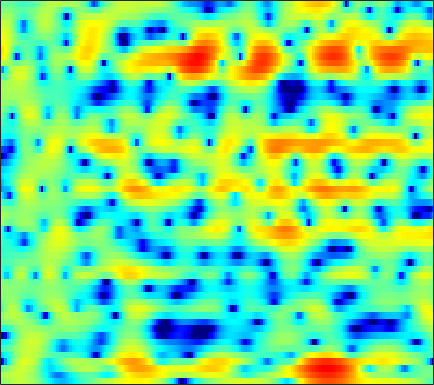

The file beside this chart, header and first rows:
0.15388, 0.53632, 1.0285, 1.4726, 1.7738, 2.1245, 2.4004, 2.5474, 2.6681, 2.6861, 2.6093, 2.4832, 2.2274, 1.872, 1.5392, 1.0042, 0.38169, -0.16411, -0.95987, -1.8363, -2.7986, -3.5554, -4.5914, -5.6306
1.444, 1.669, 1.958, 2.229, 2.413, 2.615, 2.757, 2.82, 2.834, 2.76, 2.591, 2.395, 2.042, 1.578, 1.156, 0.4962, -0.2779, -0.9355, -1.918, -3.022, -4.244, -5.234, -6.653, -8.112
-1.855, -1.305, -0.4896, 0.3514, 0.9541, 1.677, 2.285, 2.647, 3.003, 3.196, 3.223, 3.122, 2.827, 2.344, 1.856, 1.038, 0.02098, -0.8584, -2.181, -3.602, -5.004, -5.911, -6.709, -6.884
-22.21, -15.03, -9.435, -5.682, -3.54, -1.28, 0.45, 1.477, 2.514, 3.233, 3.668, 3.816, 3.78, 3.492, 3.112, 2.384, 1.401, 0.4963, -0.9319, -2.606, -4.352, -5.508, -6.319, -5.95
-7.248, -6.475, -5.283, -3.961, -2.958, -1.668, -0.4866, 0.301, 1.185, 1.879, 2.383, 2.635, 2.805, 2.798, 2.691, 2.419, 2.025, 1.667, 1.125, 0.532, -0.07994, -0.5243, -1.073, -1.551
-3.075, -2.8, -2.312, -1.699, -1.186, -0.4714, 0.2436, 0.7573, 1.383, 1.928, 2.368, 2.627, 2.865, 2.963, 2.95, 2.808, 2.529, 2.22, 1.691, 1.027, 0.2176, -0.4884, -1.594, -2.921
-5.61, -5.615, -5.165, -4.272, -3.422, -2.216, -1.047, -0.2414, 0.7077, 1.509, 2.155, 2.538, 2.918, 3.154, 3.236, 3.207, 3.041, 2.821, 2.401, 1.836, 1.113, 0.4543, -0.5973, -1.87
-16.75, -24.39, -16.89, -10.55, -7.646, -4.886, -2.865, -1.67, -0.3859, 0.6149, 1.377, 1.811, 2.229, 2.485, 2.589, 2.624, 2.554, 2.436, 2.201, 1.887, 1.5, 1.174, 0.7146, 0.2318
-4.354, -4.387, -4.087, -3.436, -2.803, -1.905, -1.033, -0.4508, 0.2145, 0.7387, 1.117, 1.308, 1.445, 1.458, 1.396, 1.226, 0.9945, 0.7958, 0.5266, 0.2802, 0.0969, 0.008274, -0.03839, -0.01539
-0.2456, -0.08559, 0.182, 0.4756, 0.6984, 0.9876, 1.244, 1.392, 1.505, 1.496, 1.376, 1.224, 0.9277, 0.5073, 0.107, -0.5507, -1.384, -2.106, -3.118, -4.018, -4.457, -4.326, -3.571, -2.496
0.08697, 0.6239, 1.332, 1.889, 2.195, 2.422, 2.431, 2.29, 1.924, 1.371, 0.6813, 0.13, -0.5788, -1.194, -1.612, -2.262, -3.21, -4.264, -6.458, -10.3, -17.26, -15.85, -8.582, -4.361
-3.868, -1.673, 0.2853, 1.513, 2.064, 2.352, 2.134, 1.637, 0.5191, -1.203, -3.767, -6.403, -10.38, -10.52, -8.109, -5.312, -3.517, -2.701, -2.07, -1.689, -1.24, -0.7567, 0.0455, 0.9458
-1.469, -0.7016, 0.1862, 0.802, 1.065, 1.13, 0.8731, 0.4513, -0.4461, -1.696, -3.252, -4.459, -5.659, -5.71, -4.982, -3.643, -2.333, -1.49, -0.5577, 0.189, 0.7939, 1.173, 1.605, 1.933
0.2047, 0.2953, 0.4276, 0.5134, 0.51, 0.4298, 0.264, 0.07569, -0.2648, -0.6668, -1.043, -1.276, -1.498, -1.561, -1.475, -1.226, -0.8852, -0.5974, -0.1996, 0.1879, 0.5146, 0.7098, 0.9163, 1.046
0.8025, 0.6582, 0.497, 0.3794, 0.3162, 0.2475, 0.172, 0.1072, 0.002566, -0.1435, -0.319, -0.454, -0.6211, -0.7305, -0.7742, -0.7444, -0.6234, -0.4769, -0.2301, 0.03649, 0.2923, 0.4488, 0.5805, 0.6157
0.8833, 0.3358, -0.2186, -0.4455, -0.384, -0.1027, 0.2382, 0.4558, 0.6389, 0.6506, 0.4494, 0.1717, -0.3145, -0.8783, -1.284, -1.636, -1.601, -1.307, -0.6782, 0.0299, 0.6599, 1.027, 1.311, 1.326
-0.6848, -3.335, -7.369, -7.565, -4.863, -1.715, 0.4148, 1.473, 2.296, 2.564, 2.314, 1.757, 0.4165, -1.819, -4.354, -9.559, -11.07, -6.628, -2.24, 0.5143, 2.249, 3.057, 3.623, 3.662
-1.437, -2.865, -4.416, -4.516, -3.569, -1.93, -0.4706, 0.3832, 1.121, 1.435, 1.368, 1.052, 0.2839, -0.804, -1.714, -2.703, -2.722, -1.969, -0.5001, 0.9504, 2.085, 2.653, 3.045, 3.028
-2.082, -2.212, -2.274, -2.183, -2.009, -1.67, -1.282, -1.025, -0.729, -0.5231, -0.4335, -0.4206, -0.4366, -0.4769, -0.4767, -0.3688, -0.1296, 0.1402, 0.6088, 1.097, 1.526, 1.783, 1.981, 1.977
-3.457, -3.12, -2.793, -2.573, -2.468, -2.359, -2.274, -2.239, -2.185, -2.103, -1.988, -1.852, -1.599, -1.279, -0.9974, -0.5582, -0.07541, 0.295, 0.7839, 1.246, 1.633, 1.876, 2.117, 2.236
-3.712, -3.385, -3.175, -3.165, -3.248, -3.482, -3.827, -4.113, -4.54, -4.905, -5.031, -4.901, -4.416, -3.603, -2.881, -1.895, -0.9393, -0.2746, 0.5149, 1.194, 1.781, 2.14, 2.527, 2.817
-2.617, -2.868, -3.306, -3.792, -4.175, -4.79, -5.65, -6.497, -8.141, -10.59, -13.52, -14.35, -11.53, -8.033, -5.901, -3.719, -2.078, -1.089, -0.0179, 0.8495, 1.601, 2.094, 2.655, 3.139
-1.942, -3.34, -5.1, -6.22, -6.456, -6.202, -6.006, -6.218, -6.985, -8.412, -9.999, -10.22, -8.615, -6.136, -4.569, -2.976, -1.871, -1.303, -0.7248, -0.1685, 0.4479, 1.027, 1.9, 2.745
-0.7319, -3.756, -10.13, -18.77, -11.69, -6.399, -3.749, -2.605, -1.712, -1.235, -0.9546, -0.7723, -0.5107, -0.2872, -0.2163, -0.3964, -1.04, -1.903, -3.632, -5.619, -5.862, -4.185, -1.315, 1.036
2.192, 1.022, -0.2987, -1.057, -1.179, -0.8426, -0.312, 0.1475, 0.6469, 1.012, 1.243, 1.306, 1.283, 1.03, 0.6923, -0.04576, -1.227, -2.467, -4.753, -7.392, -8.121, -6.311, -3.336, -1.01
2.245, 1.646, 0.996, 0.5369, 0.3336, 0.2413, 0.2958, 0.4058, 0.5859, 0.7515, 0.8657, 0.8967, 0.8461, 0.6714, 0.4425, 0.02411, -0.5045, -0.9306, -1.482, -1.853, -1.919, -1.766, -1.338, -0.841
0.9406, 0.4345, -0.1235, -0.4667, -0.578, -0.5604, -0.3421, -0.138, 0.191, 0.5158, 0.771, 0.9123, 0.9824, 0.9631, 0.8719, 0.6783, 0.4354, 0.2308, 0.002421, -0.186, -0.2708, -0.2883, -0.2724, -0.2153
-1.594, -2.374, -3.223, -3.679, -3.652, -3.097, -2.157, -1.34, -0.3037, 0.5723, 1.237, 1.576, 1.835, 1.865, 1.777, 1.527, 1.181, 0.9044, 0.5825, 0.369, 0.2649, 0.2709, 0.3206, 0.364
-5.41, -6.861, -9.513, -13.88, -15.22, -9.703, -5.047, -2.531, -0.07784, 1.596, 2.715, 3.219, 3.546, 3.426, 3.087, 2.298, 1.192, 0.2615, -0.8876, -1.393, -1.131, -0.5976, 0.1721, 0.6828
-10.05, -8.82, -8.307, -8.126, -7.371, -5.096, -2.291, -0.3625, 1.729, 3.283, 4.306, 4.762, 4.936, 4.61, 3.98, 2.541, 0.1589, -2.604, -9.339, -24.27, -7.266, -3.432, -0.7141, 0.6274
-8.767, -7.492, -6.042, -4.636, -3.666, -2.277, -0.9313, 0.09252, 1.292, 2.307, 3.039, 3.397, 3.557, 3.395, 3.028, 2.24, 1.119, 0.1519, -1.024, -1.548, -1.286, -0.7476, -0.06482, 0.3357
-6.53, -6.157, -5.417, -4.573, -3.847, -2.868, -1.847, -1.132, -0.2245, 0.5532, 1.2, 1.563, 1.907, 2.05, 2.055, 1.926, 1.694, 1.484, 1.241, 1.052, 0.9688, 0.9262, 0.8806, 0.737
-7.473, -7.253, -6.676, -5.947, -5.254, -4.299, -3.274, -2.546, -1.607, -0.7766, -0.04996, 0.4072, 0.9296, 1.301, 1.511, 1.696, 1.817, 1.864, 1.898, 1.887, 1.87, 1.812, 1.705, 1.515
-11.47, -11.14, -10.2, -8.902, -7.888, -6.484, -5.15, -4.177, -2.957, -1.853, -0.912, -0.3084, 0.3362, 0.8388, 1.132, 1.444, 1.694, 1.862, 2.053, 2.238, 2.378, 2.449, 2.459, 2.367
-27.53, -20.24, -15.41, -12.68, -11.14, -9.305, -7.412, -5.985, -4.177, -2.616, -1.361, -0.6345, 0.04706, 0.4655, 0.6325, 0.7582, 0.8639, 1.024, 1.394, 1.919, 2.467, 2.855, 3.221, 3.378
-12.43, -12.91, -13.62, -15.04, -16.71, -16.41, -11.72, -8.315, -4.946, -2.555, -0.9697, -0.2294, 0.2301, 0.06447, -0.4552, -1.647, -3.033, -3.551, -2.559, -0.4736, 1.572, 2.78, 3.953, 4.613
-6.47, -7.344, -8.742, -10.44, -11.5, -11.35, -8.818, -6.553, -3.992, -2.058, -0.7766, -0.2257, -0.06544, -0.6185, -1.586, -3.893, -7.813, -11.13, -8.001, -3.052, 0.1826, 1.861, 3.403, 4.341
-4.744, -4.983, -5.277, -5.433, -5.438, -5.069, -4.366, -3.666, -2.667, -1.765, -1.035, -0.6587, -0.4213, -0.4806, -0.7112, -1.133, -1.492, -1.548, -1.17, -0.3958, 0.5742, 1.267, 2.057, 2.652
-3.765, -3.785, -3.871, -3.918, -3.872, -3.622, -3.151, -2.678, -1.943, -1.19, -0.5244, -0.1187, 0.2818, 0.5066, 0.5718, 0.5552, 0.471, 0.4208, 0.3835, 0.4269, 0.5609, 0.7105, 0.9724, 1.263
-2.245, -2.615, -3.334, -4.144, -4.598, -4.731, -4.062, -3.187, -1.815, -0.4982, 0.5948, 1.23, 1.826, 2.148, 2.223, 2.105, 1.758, 1.377, 0.7211, -0.00227, -0.6674, -0.9836, -1.008, -0.6197
-0.06692, -1.011, -2.97, -6.251, -10.39, -20.14, -10.33, -5.713, -1.943, 0.4698, 2.088, 2.941, 3.658, 3.964, 3.946, 3.59, 2.832, 1.952, 0.2861, -2.112, -5.561, -8.617, -9.351, -5.699
0.9948, 0.3292, -0.858, -2.265, -3.255, -3.817, -3.04, -1.874, -0.2051, 1.244, 2.326, 2.9, 3.378, 3.516, 3.398, 2.945, 2.133, 1.256, -0.3183, -2.426, -5.007, -6.762, -7.223, -5.429
1.122, 0.9074, 0.5761, 0.2667, 0.1085, 0.06576, 0.2418, 0.5041, 0.933, 1.377, 1.751, 1.938, 2.044, 1.97, 1.791, 1.387, 0.8045, 0.2708, -0.5369, -1.385, -2.14, -2.549, -2.813, -2.75
1.351, 1.307, 1.246, 1.195, 1.182, 1.204, 1.27, 1.338, 1.437, 1.5, 1.512, 1.472, 1.321, 1.067, 0.8138, 0.3976, -0.08969, -0.4757, -0.9866, -1.454, -1.829, -2.05, -2.24, -2.317
1.589, 1.558, 1.556, 1.606, 1.667, 1.762, 1.852, 1.894, 1.909, 1.851, 1.69, 1.504, 1.163, 0.7097, 0.3036, -0.297, -0.9271, -1.388, -1.937, -2.348, -2.599, -2.684, -2.679, -2.604
1.281, 1.169, 1.24, 1.515, 1.783, 2.146, 2.443, 2.598, 2.681, 2.627, 2.407, 2.118, 1.58, 0.8499, 0.1661, -0.9099, -2.115, -3.049, -4.145, -4.797, -4.838, -4.497, -3.827, -3.16
-1.977, -2.35, -1.355, 0.2031, 1.265, 2.361, 3.103, 3.476, 3.741, 3.765, 3.575, 3.27, 2.614, 1.647, 0.6866, -1.012, -3.353, -5.727, -10.16, -15.2, -11.86, -8.351, -5.163, -3.114
-8.438, -9.986, -4.281, -0.8333, 0.7193, 1.964, 2.686, 3.011, 3.298, 3.415, 3.355, 3.187, 2.707, 1.885, 1.039, -0.4229, -2.32, -3.956, -6.233, -7.616, -6.807, -5.268, -3.129, -1.445
3.192, 2.438, 1.811, 1.347, 0.9434, 0.2258, -0.5328, -0.9352, -0.8882, -0.3068, 0.2862, 0.598, 0.6532, 0.2541, -0.33, -1.386, -2.616, -3.464, -4.213, -4.264, -3.606, -2.796, -1.568, -0.4455
6.604, 5.669, 4.256, 2.49, 0.7413, -2.525, -8.045, -16.09, -12.74, -5.986, -2.928, -1.774, -1.129, -1.309, -1.964, -3.568, -6.082, -8.664, -11.76, -10.02, -6.349, -4.191, -2.023, -0.4849
6.986, 6.203, 4.934, 3.375, 1.991, -0.1189, -2.183, -3.365, -3.768, -3.122, -2.273, -1.794, -1.58, -1.87, -2.446, -3.785, -5.801, -7.7, -9.631, -8.478, -5.769, -3.95, -2.168, -1.024
5.887, 5.411, 4.581, 3.584, 2.749, 1.621, 0.5375, -0.1562, -0.8804, -1.312, -1.55, -1.628, -1.709, -1.841, -1.993, -2.254, -2.551, -2.739, -2.799, -2.558, -2.094, -1.7, -1.295, -1.149
4.796, 4.531, 3.99, 3.246, 2.58, 1.558, 0.4156, -0.4486, -1.557, -2.471, -3.028, -3.17, -2.965, -2.493, -2.082, -1.541, -1.079, -0.7703, -0.417, -0.1496, 0.02456, 0.06215, -0.01732, -0.3021
3.898, 3.798, 3.444, 2.8, 2.13, 0.9331, -0.6255, -2.118, -4.569, -7.583, -9.984, -9.714, -7.194, -4.621, -3.073, -1.491, -0.3201, 0.3444, 0.9895, 1.395, 1.585, 1.588, 1.407, 1.01
2.736, 2.84, 2.704, 2.26, 1.696, 0.6417, -0.8483, -2.305, -4.85, -8.278, -11.42, -10.91, -7.482, -4.437, -2.692, -0.9175, 0.3883, 1.122, 1.827, 2.274, 2.474, 2.472, 2.243, 1.754
1.075, 1.355, 1.463, 1.317, 1.036, 0.4616, -0.3063, -0.9643, -1.881, -2.666, -3.078, -3.026, -2.51, -1.669, -0.9625, -0.03564, 0.7888, 1.316, 1.878, 2.26, 2.442, 2.435, 2.221, 1.74
-0.5766, -0.2175, 0.07422, 0.1321, 0.0635, -0.1888, -0.5368, -0.8446, -1.233, -1.507, -1.643, -1.604, -1.401, -1.05, -0.7093, -0.1963, 0.3453, 0.7401, 1.232, 1.634, 1.918, 2.028, 2.03, 1.828
-1.897, -1.424, -1.032, -0.9381, -1.036, -1.328, -1.759, -2.095, -2.477, -2.726, -2.808, -2.786, -2.648, -2.413, -2.175, -1.769, -1.256, -0.8081, -0.1613, 0.4985, 1.116, 1.523, 1.945, 2.216
